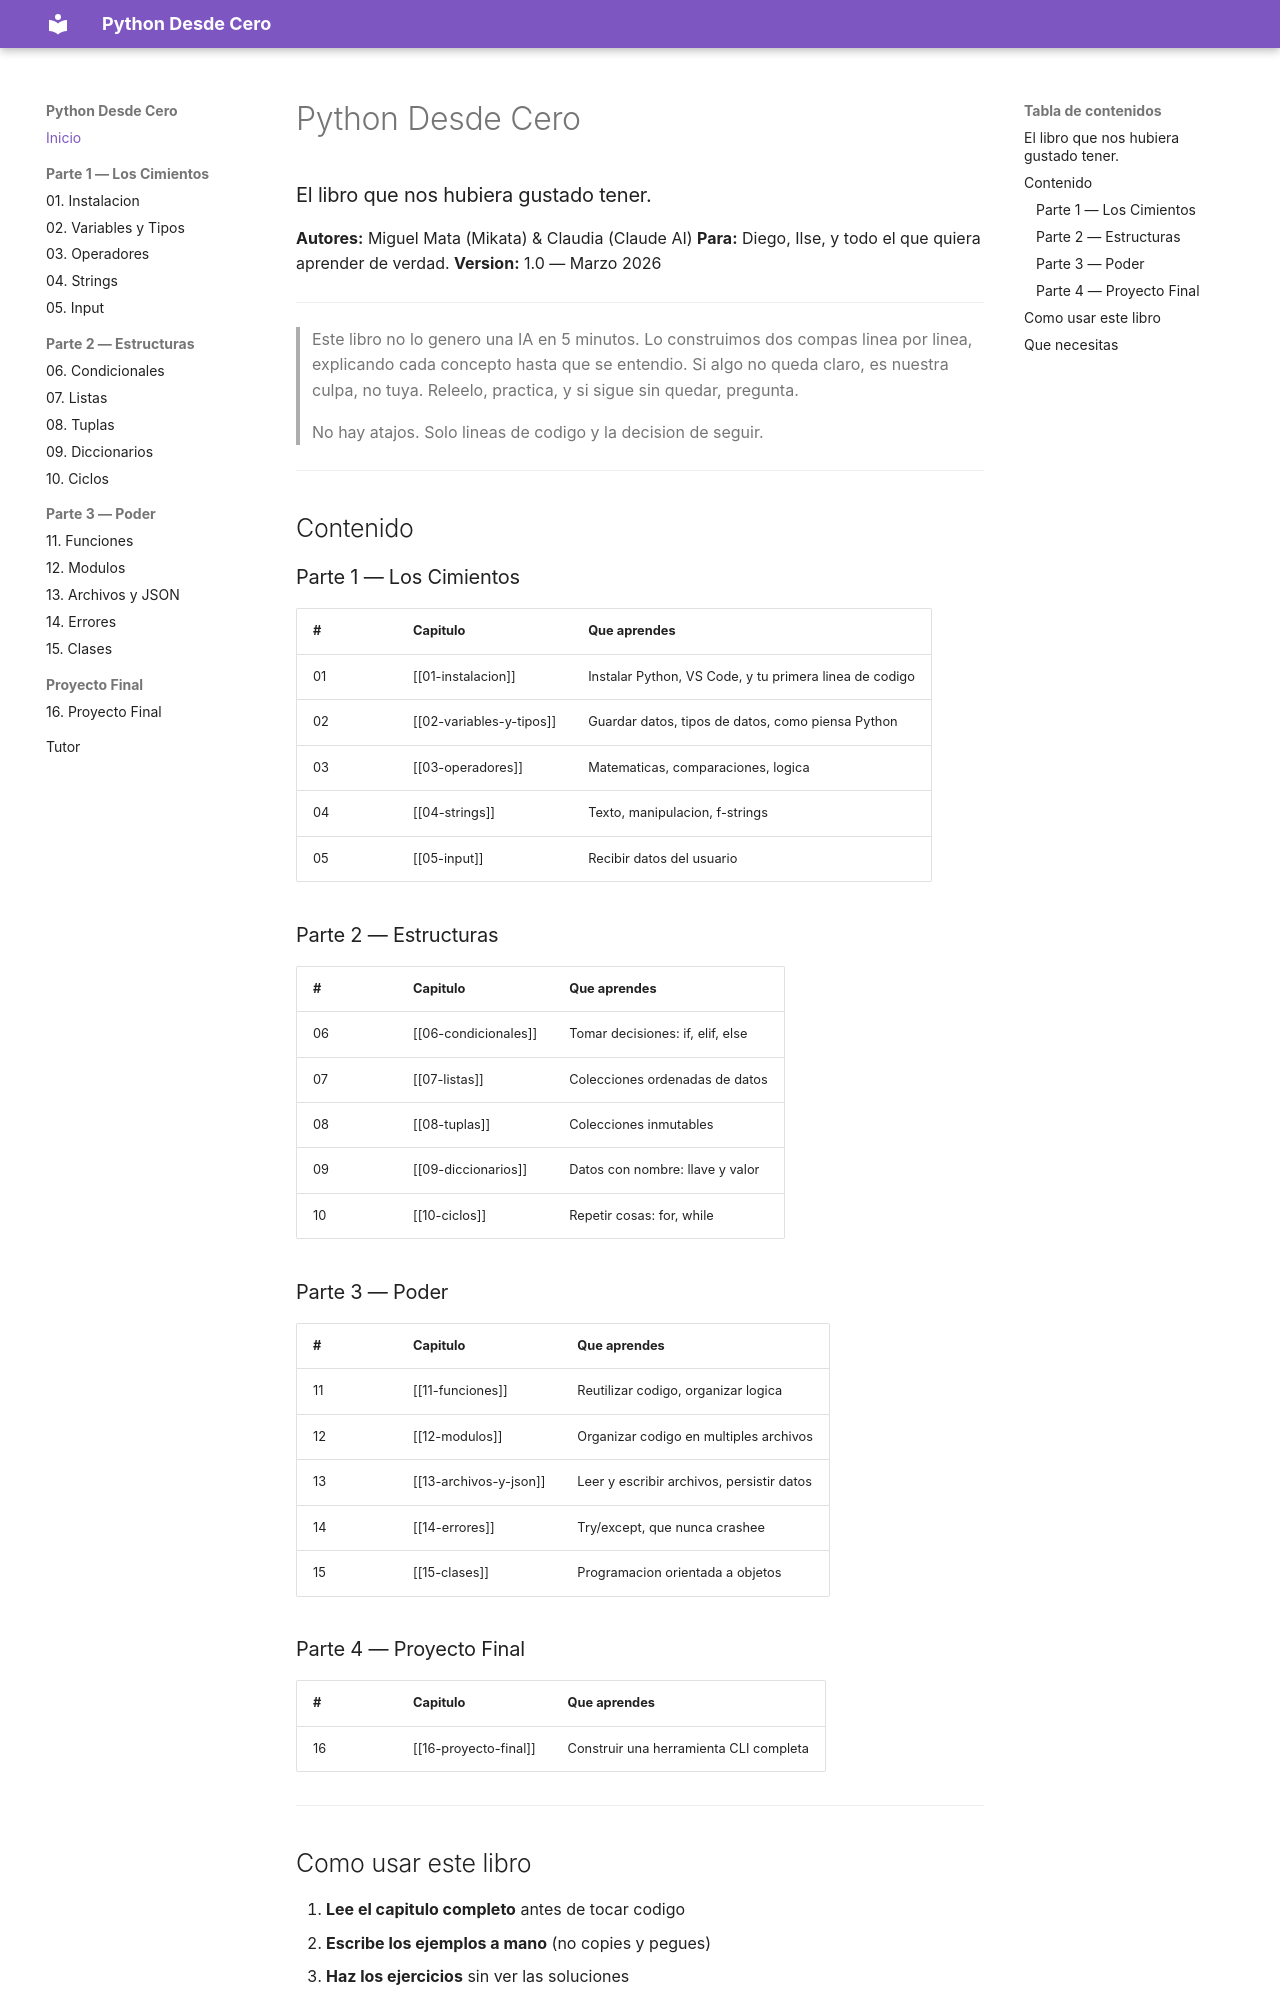

repository: JorgeMataSaucedo/python-desde-cero · page: index.html · generator: mkdocs

# Python Desde Cero

### El libro que nos hubiera gustado tener.

**Autores:** Miguel Mata (Mikata) & Claudia (Claude AI)
**Para:** Diego, Ilse, y todo el que quiera aprender de verdad.
**Version:** 1.0 — Marzo 2026

---

> Este libro no lo genero una IA en 5 minutos. Lo construimos dos compas linea por linea,
> explicando cada concepto hasta que se entendio. Si algo no queda claro, es nuestra culpa,
> no tuya. Releelo, practica, y si sigue sin quedar, pregunta.

> No hay atajos. Solo lineas de codigo y la decision de seguir.

---

## Contenido

### Parte 1 — Los Cimientos

| # | Capitulo | Que aprendes |
|---|----------|-------------|
| 01 | [[01-instalacion]] | Instalar Python, VS Code, y tu primera linea de codigo |
| 02 | [[02-variables-y-tipos]] | Guardar datos, tipos de datos, como piensa Python |
| 03 | [[03-operadores]] | Matematicas, comparaciones, logica |
| 04 | [[04-strings]] | Texto, manipulacion, f-strings |
| 05 | [[05-input]] | Recibir datos del usuario |

### Parte 2 — Estructuras

| # | Capitulo | Que aprendes |
|---|----------|-------------|
| 06 | [[06-condicionales]] | Tomar decisiones: if, elif, else |
| 07 | [[07-listas]] | Colecciones ordenadas de datos |
| 08 | [[08-tuplas]] | Colecciones inmutables |
| 09 | [[09-diccionarios]] | Datos con nombre: llave y valor |
| 10 | [[10-ciclos]] | Repetir cosas: for, while |

### Parte 3 — Poder

| # | Capitulo | Que aprendes |
|---|----------|-------------|
| 11 | [[11-funciones]] | Reutilizar codigo, organizar logica |
| 12 | [[12-modulos]] | Organizar codigo en multiples archivos |
| 13 | [[13-archivos-y-json]] | Leer y escribir archivos, persistir datos |
| 14 | [[14-errores]] | Try/except, que nunca crashee |
| 15 | [[15-clases]] | Programacion orientada a objetos |

### Parte 4 — Proyecto Final

| # | Capitulo | Que aprendes |
|---|----------|-------------|
| 16 | [[16-proyecto-final]] | Construir una herramienta CLI completa |

---
